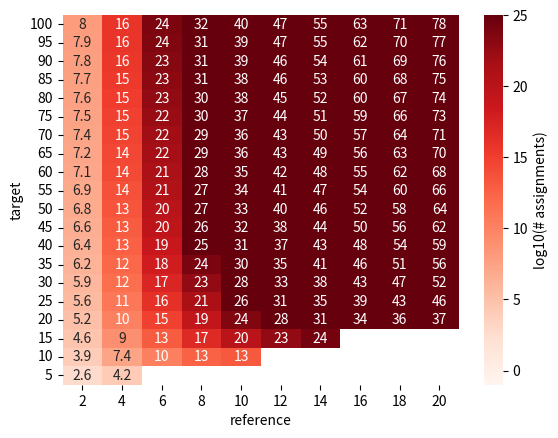

Source code (Python):
'''Does timings for calculating comparison of matrices.'''
"""
Preliminary numbers on 1e5 matrices of size 5x10: 12 microseconds per comparison, 50% identical.
"""

import matplotlib.pyplot as plt
import numpy as np
import pandas as pd # type: ignore
import time
from typing import Tuple, List
import seaborn as sns # type: ignore

def timeMatrixComparison(count:int, nrow:int, ncol:int)->Tuple[float, float]:
    """Counts the number of identical matrices and times it.

    Args:
        count (int):
        nrow (int):
        ncol (int):
    Returns:
        float: Average time for comparison (msec)
        float: fraction of identical matrices.
    """
    randoms = np.random.rand(count)
    num_identical = 0
    total_time:float = 0
    for idx in range(count):
        arr1 = np.random.randint(-1, 2, (nrow, ncol))
        if randoms[idx] < 0.5:
            arr2 = arr1
        else:
            arr2 = np.random.randint(-1, 2, (nrow, ncol))
        start = time.time()
        result = np.allclose(arr1, arr2)
        end = time.time()
        total_time += end - start
        if result:
            num_identical += 1
    #
    avg_mstime = 1000*total_time/count
    fraction_identical = num_identical/count
    return avg_mstime, fraction_identical

def countComparisons(nrows:np.ndarray, ncols:np.ndarray)->np.ndarray:
    """Counts the number of comparisons for a given matrix size.

    Args:
        nrow (list-int): Number of rows
        ncol (list-int): Number of columns
    Returns:
        float: log10 of the number of comparisons
    """
    def sumOfLog(num:int)->float:
        """Sum of log10 of integers from 1 to num."""
        return sum([np.log10(i) for i in range(1, num+1)])
    return np.array([sumOfLog(r) + sumOfLog(c) for r, c in zip(nrows, ncols)])

def countSubnetComparisons(reference_size_arr:np.ndarray, target_size_arr:np.ndarray)->np.ndarray:
    """Counts the number of comparisons for a square matrix of specified size.

    Args:
        nrow (list-int): Number of rows
        ncol (list-int): Number of columns
    Returns:
        float: log10 of the number of comparisons
    """
    def sumOfLog(num:int, start_num:int=1)->float:
        """Sum of log10 of integers from 1 to num."""
        return sum([np.log10(i) for i in range(start_num, num+1)])
    def logChoose(big_num:int, small_num:int)->float:
        """Log of big_num choose small_num."""
        numr = sumOfLog(big_num, start_num=small_num+1)
        denom = sumOfLog(big_num - small_num)
        return numr - denom
    # Calculate the number of assignments for rows (columns)
    arr = np.array([(logChoose(t, r) + sumOfLog(r))  if r <= t else np.nan
          for r, t in zip(reference_size_arr, target_size_arr)])
    # Double this to get both rows and columns
    return 2*arr

def heatmapCountComparisons(nrows:np.ndarray, ncols:np.ndarray)->None:
    """Plots the number of comparisons for a given matrix size.

    Args:
        nrow (list-int): Number of rows
        ncol (list-int): Number of columns
    """
    MICROSECONDS_PER_COMPARISON = 12
    data = countComparisons(nrows, ncols)
    plot_df = pd.DataFrame({'nrows': nrows, 'ncols': ncols, 'data': data})
    plot_df = plot_df.pivot(index="nrows", columns="ncols", values="data")
    plot_df = plot_df.sort_index(ascending=False)
    # Translate to hours
    plot_df +=  np.log10(MICROSECONDS_PER_COMPARISON)
    plot_df -=  np.log10(1e6*60*60)
    ax = sns.heatmap(plot_df, cmap="seismic", vmin=-18, vmax=18,
        cbar_kws={'label': 'log10(hours)'})
    ax.set_xlabel("Number of reactions")
    ax.set_ylabel("Number of species")
    plt.show()

def heatmapAssignmentComparisons(reference_size_arr:np.ndarray, target_size_arr:np.ndarray)->None:
    """Plots the number of comparisons for subset assignment.

    Args:
        reference_size_arr (list-int): Size of the reference network
        target_size_arr (list-int): Size of the target network
    """
    data = countSubnetComparisons(reference_size_arr, target_size_arr)
    plot_df = pd.DataFrame({'reference_size_arr': reference_size_arr, 'target_size_arr': target_size_arr, 'data': data})
    plot_df = plot_df.pivot(index="reference_size_arr", columns="target_size_arr", values="data")
    plot_df = plot_df.transpose()
    plot_df = plot_df.sort_index(ascending=False)
    # Translate to hours
    ax = sns.heatmap(plot_df, cmap="Reds", vmin=-1, vmax=25, annot=True,
        cbar_kws={'label': 'log10(# assignments)'})
    ax.set_xlabel("reference")
    ax.set_ylabel("target")
    plt.show()

if __name__ == '__main__':
    if False:
        size = 10
        arr =  2.0*np.array(range(1, size + 1))
        sub_nrows = arr.astype(int)
        nrows = [np.repeat(n, size) for n in sub_nrows]
        nrows = np.concatenate(nrows)
        ncols = np.concatenate([sub_nrows]*size)
        ncols = ncols.flatten()
        ncols = ncols.astype(int)
        nrows = np.flip(nrows)   # type: ignore
        heatmapCountComparisons(nrows, ncols)  # type: ignore
    if False:
        # testCountSUbsetComparisons
        reference_size_arr = [2, 4, 6]
        target_size_arr = [10, 20, 100]
        result = countSubnetComparisons(reference_size_arr, target_size_arr)
    if True:
        reference_sizes = [2*n for n in range(1, 11)]
        target_sizes = [5*n for n in range(1, 21)]
        reference_size_arr = np.vstack(reference_sizes*len(target_sizes)).flatten()
        target_size_arr = np.repeat(target_sizes, len(reference_sizes))
        heatmapAssignmentComparisons(reference_size_arr, target_size_arr)